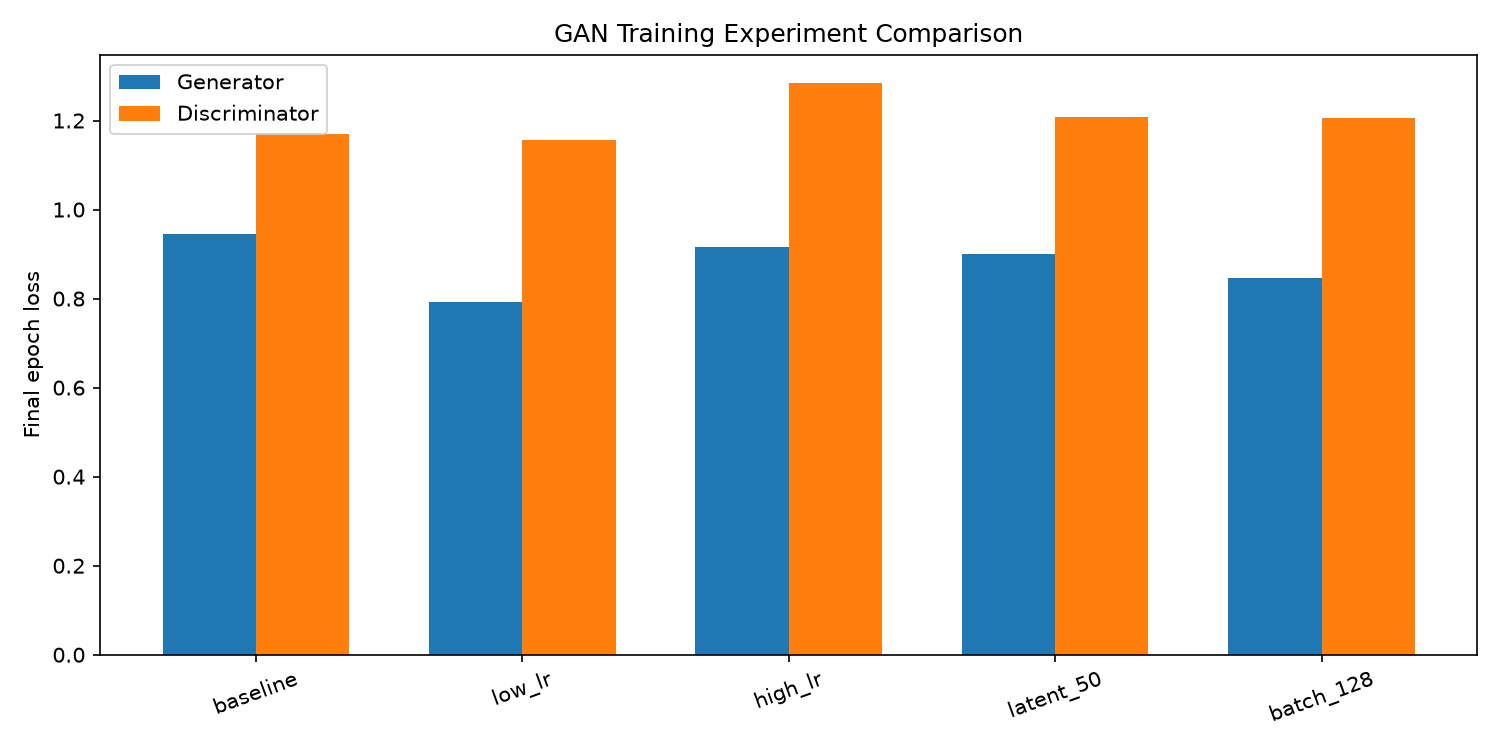

The file beside this chart, header and first rows:
experiment, epochs, final_generator_loss, final_discriminator_loss, generator_loss_std, discriminator_loss_std
baseline, 3, 0.9453, 1.17, 0.0741, 0.028
low_lr, 3, 0.7927, 1.156, 0.0729, 0.025
high_lr, 3, 0.9166, 1.284, 0.062, 0.0161
latent_50, 3, 0.8994, 1.208, 0.0611, 0.0179
batch_128, 3, 0.8467, 1.206, 0.05, 0.0173
